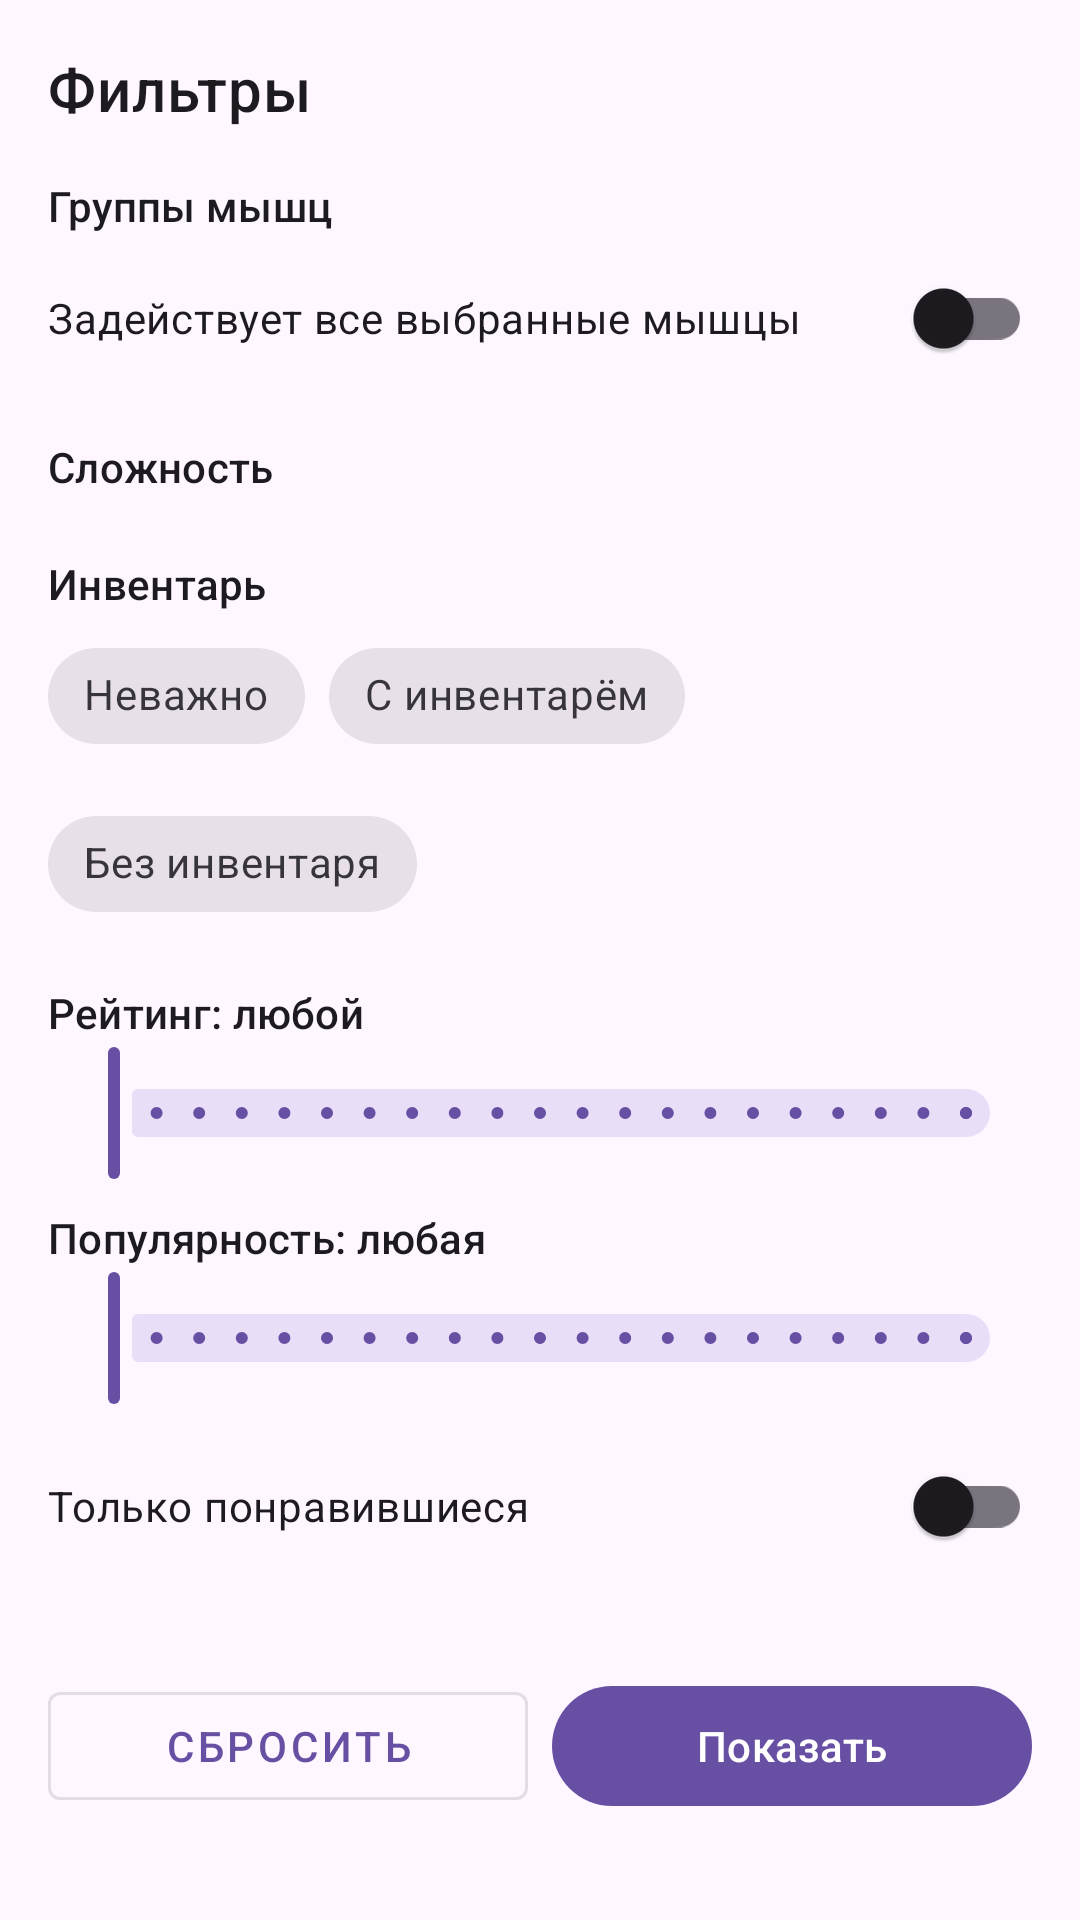

Here is an Android app screen rendered from its layout file. Give the layout XML and the strings, colors and styles it references.
<!-- AndroidManifest.xml: application theme Theme.FitnessTKO -->
<!-- res/layout/bottom_sheet_exercise_filters.xml -->
<?xml version="1.0" encoding="utf-8"?>
<LinearLayout xmlns:android="http://schemas.android.com/apk/res/android"
    xmlns:app="http://schemas.android.com/apk/res-auto"
    android:layout_width="match_parent"
    android:layout_height="wrap_content"
    android:orientation="vertical">

    <androidx.core.widget.NestedScrollView
        android:layout_width="match_parent"
        android:layout_height="wrap_content">

        <LinearLayout
            android:layout_width="match_parent"
            android:layout_height="wrap_content"
            android:orientation="vertical"
            android:padding="16dp">

            <TextView
                android:layout_width="wrap_content"
                android:layout_height="wrap_content"
                android:text="Фильтры"
                android:textAppearance="?attr/textAppearanceHeadline6" />

            
            <TextView
                android:layout_width="wrap_content"
                android:layout_height="wrap_content"
                android:layout_marginTop="16dp"
                android:text="Группы мышц"
                android:textAppearance="?attr/textAppearanceSubtitle2" />

            <com.google.android.material.chip.ChipGroup
                android:id="@+id/cgMuscles"
                android:layout_width="match_parent"
                android:layout_height="wrap_content"
                android:layout_marginTop="4dp" />

            <com.google.android.material.switchmaterial.SwitchMaterial
                android:id="@+id/switchMatchAll"
                android:layout_width="match_parent"
                android:layout_height="wrap_content"
                android:text="Задействует все выбранные мышцы" />

            
            <TextView
                android:layout_width="wrap_content"
                android:layout_height="wrap_content"
                android:layout_marginTop="16dp"
                android:text="Сложность"
                android:textAppearance="?attr/textAppearanceSubtitle2" />

            <com.google.android.material.chip.ChipGroup
                android:id="@+id/cgDifficulty"
                android:layout_width="match_parent"
                android:layout_height="wrap_content"
                android:layout_marginTop="4dp" />

            
            <TextView
                android:layout_width="wrap_content"
                android:layout_height="wrap_content"
                android:layout_marginTop="16dp"
                android:text="Инвентарь"
                android:textAppearance="?attr/textAppearanceSubtitle2" />

            <com.google.android.material.chip.ChipGroup
                android:id="@+id/cgEquipment"
                android:layout_width="match_parent"
                android:layout_height="wrap_content"
                android:layout_marginTop="4dp"
                app:selectionRequired="true"
                app:singleSelection="true">

                <com.google.android.material.chip.Chip
                    android:id="@+id/chipEquipmentAny"
                    style="@style/Widget.MaterialComponents.Chip.Choice"
                    android:layout_width="wrap_content"
                    android:layout_height="wrap_content"
                    android:text="Неважно" />

                <com.google.android.material.chip.Chip
                    android:id="@+id/chipEquipmentWith"
                    style="@style/Widget.MaterialComponents.Chip.Choice"
                    android:layout_width="wrap_content"
                    android:layout_height="wrap_content"
                    android:text="С инвентарём" />

                <com.google.android.material.chip.Chip
                    android:id="@+id/chipEquipmentWithout"
                    style="@style/Widget.MaterialComponents.Chip.Choice"
                    android:layout_width="wrap_content"
                    android:layout_height="wrap_content"
                    android:text="Без инвентаря" />
            </com.google.android.material.chip.ChipGroup>

            
            <TextView
                android:id="@+id/tvMinLikes"
                android:layout_width="wrap_content"
                android:layout_height="wrap_content"
                android:layout_marginTop="16dp"
                android:text="Рейтинг: любой"
                android:textAppearance="?attr/textAppearanceSubtitle2" />

            <com.google.android.material.slider.Slider
                android:id="@+id/sliderMinLikes"
                android:layout_width="match_parent"
                android:layout_height="wrap_content"
                android:stepSize="5"
                android:valueFrom="0"
                android:valueTo="100" />

            
            <TextView
                android:id="@+id/tvMinUsage"
                android:layout_width="wrap_content"
                android:layout_height="wrap_content"
                android:layout_marginTop="8dp"
                android:text="Популярность: любая"
                android:textAppearance="?attr/textAppearanceSubtitle2" />

            <com.google.android.material.slider.Slider
                android:id="@+id/sliderMinUsage"
                android:layout_width="match_parent"
                android:layout_height="wrap_content"
                android:stepSize="5"
                android:valueFrom="0"
                android:valueTo="100" />

            <com.google.android.material.switchmaterial.SwitchMaterial
                android:id="@+id/switchOnlyLiked"
                android:layout_width="match_parent"
                android:layout_height="wrap_content"
                android:layout_marginTop="8dp"
                android:text="Только понравившиеся" />
        </LinearLayout>
    </androidx.core.widget.NestedScrollView>

    <LinearLayout
        android:layout_width="match_parent"
        android:layout_height="wrap_content"
        android:orientation="horizontal"
        android:padding="16dp">

        <com.google.android.material.button.MaterialButton
            android:id="@+id/btnReset"
            style="@style/Widget.MaterialComponents.Button.OutlinedButton"
            android:layout_width="0dp"
            android:layout_height="wrap_content"
            android:layout_marginEnd="8dp"
            android:layout_weight="1"
            android:text="Сбросить" />

        <com.google.android.material.button.MaterialButton
            android:id="@+id/btnApply"
            android:layout_width="0dp"
            android:layout_height="wrap_content"
            android:layout_weight="1"
            android:text="Показать" />
    </LinearLayout>
</LinearLayout>
<!-- resources referenced by this layout -->
<resources>
  <style name="Theme.FitnessTKO" parent="Base.Theme.FitnessTKO" />
  <style name="Base.Theme.FitnessTKO" parent="Theme.Material3.DayNight.NoActionBar" />
</resources>
